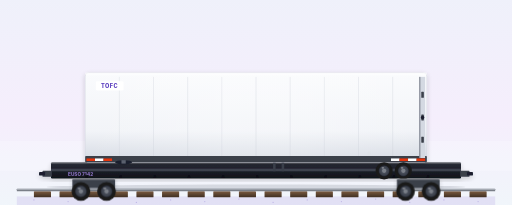
t = 0.00 s
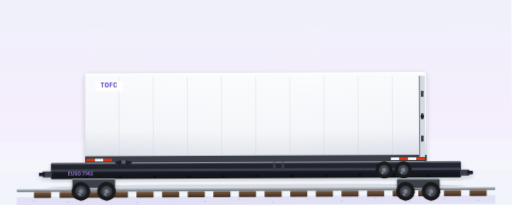
t = 1.90 s
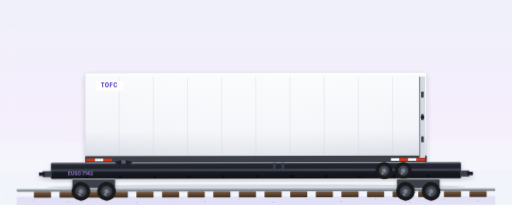
t = 3.30 s
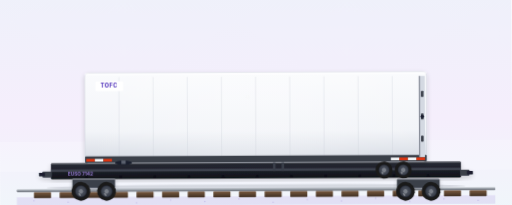
t = 4.70 s
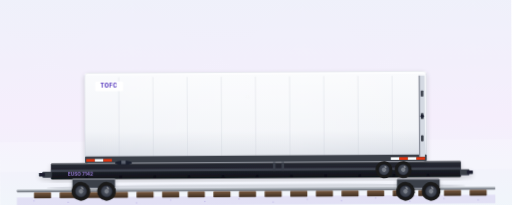
t = 6.80 s
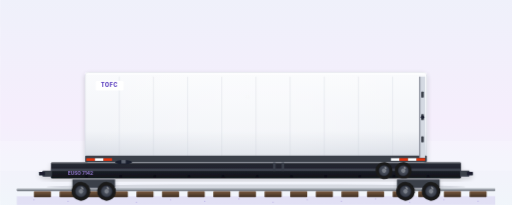
t = 8.20 s

The animated SVG that drew these frames (rendered in a browser with its animation timeline set to each time). Animation: 6 SMIL elements (animateTransform=6), 15 CSS @keyframes rules; frames cover the first 8.20 s, repeats indefinitely.

<?xml version="1.0" encoding="UTF-8"?>
<svg xmlns="http://www.w3.org/2000/svg"  width="1200" height="600" viewBox="0 50 1200 480" preserveAspectRatio="xMidYMid slice">
  <style><![CDATA[
    /* ========== RAIL JOINT CLACK-CLACK ========== */
    .rail-clack    { animation: rail-clack 0.6s ease-in-out infinite; }
    @keyframes rail-clack {
      0%,  50%, 100% { transform: translateY(0); }
      25%            { transform: translateY(-1px); }
      75%            { transform: translateY(-0.6px); }
    }
    .rail-yaw      { transform-origin: 600px 470px;
                      animation: rail-yaw 2.8s ease-in-out infinite; }
    @keyframes rail-yaw {
      0%, 100% { transform: rotate(0deg); }
      50%      { transform: rotate(-0.35deg); }
    }
    .container-settle { animation: container-settle 0.6s ease-in-out infinite -0.08s; }
    @keyframes container-settle {
      0%, 50%, 100% { transform: translateY(0); }
      25%           { transform: translateY(-0.6px); }
      75%           { transform: translateY(-0.3px); }
    }
    .spray         { animation: spray-kick 0.7s ease-out infinite; }
    .spray.b       { animation-delay: -0.3s; }
    .spray.c       { animation-delay: -0.5s; }
    @keyframes spray-kick {
      0%   { opacity: 0;    transform: translate(0,0)    scale(0.4); }
      20%  { opacity: 0.55; }
      100% { opacity: 0;    transform: translate(28px,-6px) scale(1.1); }
    }

    /* ========== ORIGINAL VOCAB ========== */
    .sheen { animation: sheen-sweep 5s ease-in-out infinite; transform-box: fill-box; }
    @keyframes sheen-sweep {
      0%   { transform: translateX(-300px); opacity: 0; }
      30%  { opacity: 0.5; }
      70%  { opacity: 0.5; }
      100% { transform: translateX(300px); opacity: 0; }
    }
    .wordmark { animation: wordmark-breath 6s ease-in-out infinite; }
    @keyframes wordmark-breath {
      0%, 100% { opacity: 0.85; }
      50%      { opacity: 1; }
    }
    .twist-lock { animation: twist-pulse 2.4s ease-in-out infinite; }
    @keyframes twist-pulse {
      0%, 100% { opacity: 0.85; }
      50%      { opacity: 1; }
    }
    .reporting { animation: reporting-fade 7s ease-in-out infinite; }
    @keyframes reporting-fade {
      0%, 100% { opacity: 0.78; }
      50%      { opacity: 0.95; }
    }
    .iso-code { animation: iso-fade 5s ease-in-out infinite; }
    @keyframes iso-fade {
      0%, 100% { opacity: 0.7; }
      50%      { opacity: 0.9; }
    }
    .chevron { animation: chevron-pulse 2.2s ease-in-out infinite; }
    @keyframes chevron-pulse {
      0%, 100% { opacity: 0.3; }
      50%      { opacity: 0.65; }
    }
    .sky-shimmer { animation: sky-drift 14s linear infinite; transform-box: fill-box; }
    @keyframes sky-drift {
      from { transform: translateX(-40px); opacity: 0.12; }
      50%  { opacity: 0.22; }
      to   { transform: translateX(40px); opacity: 0.12; }
    }
    .rail-line { stroke-dasharray: 40 0;
                  animation: rail-scroll 1.2s linear infinite; }
    @keyframes rail-scroll {
      from { stroke-dashoffset: 0; }
      to   { stroke-dashoffset: -100; }
    }
    .ballast { animation: ballast-drift 3s ease-in-out infinite; transform-box: fill-box; }
    @keyframes ballast-drift {
      0%, 100% { transform: translateX(0); opacity: 0.25; }
      50%      { transform: translateX(-8px); opacity: 0.32; }
    }
    /* ========== BRAND LOCKUP ========== */
    .brand-mark {
      transform-box: fill-box; transform-origin: center;
      animation: brand-pulse 3.6s ease-in-out infinite;
    }
    @keyframes brand-pulse {
      0%, 100% { transform: scale(1);    opacity: 0.92; }
      50%      { transform: scale(1.05); opacity: 1; }
    }
    .brand-word { animation: brand-word-breath 6s ease-in-out infinite; }
    @keyframes brand-word-breath {
      0%, 100% { opacity: 0.78; }
      50%      { opacity: 1; }
    }

    @media (prefers-reduced-motion: reduce) {
      .rail-clack, .rail-yaw, .container-settle, .spray,
      .sheen, .wordmark, .twist-lock, .reporting, .iso-code,
      .chevron, .sky-shimmer, .rail-line, .ballast, .brand-mark, .brand-word { animation: none !important; }
    }
  
    /* ========== DARK-MODE OVERRIDES (2026-05-16) ========== */
    @media (prefers-color-scheme: dark) {
      .sky-bg          { fill: url(#skyDark) !important; }
      .ground-line     { stroke: #5E4FC6 !important; opacity: 0.55 !important; }
      .ground-shadow   { fill: #060912 !important; opacity: 0.55 !important; }
      .brand-word      { fill: #C9B6FF !important; }
      .brand-tagline   { fill: #8B7FE3 !important; }
      .equipment-label { fill: #C9B6FF !important; }
      .equipment-sub   { fill: #8B7FE3 !important; }
      .equipment-rule  { stroke: #6E4DFF !important; }
    }
  ]]></style>

  <!-- 13 · Rail · TOFC (Trailer-on-Flatcar / Piggyback) · EquipmentKind: railTOFC · RAIL / LBS
       A truck trailer (no cab) sitting on a flatcar via fifth-wheel hitch.
       Trailer wheels visible at rear of trailer; flatcar bogies under flatcar. -->
  <defs>
        <linearGradient id="skyDark" x1="0" y1="0" x2="0" y2="1">
      <stop offset="0%"  stop-color="#0A0F1F"/>
      <stop offset="55%" stop-color="#141A2E"/>
      <stop offset="100%" stop-color="#0B0F1B"/>
    </linearGradient>
    <linearGradient id="brandIridescent" x1="0" y1="0" x2="1" y2="1">
      <stop offset="0%" stop-color="#1473FF"/>
      <stop offset="50%" stop-color="#6E4DFF"/>
      <stop offset="100%" stop-color="#BE01FF"/>
    </linearGradient>
    <linearGradient id="sky" x1="0" y1="0" x2="0" y2="1"><stop offset="0%" stop-color="#EEF1FA"/><stop offset="55%" stop-color="#F5EEFC"/><stop offset="100%" stop-color="#EFF8FA"/></linearGradient>
    <linearGradient id="trailerBody" x1="0" y1="0" x2="0" y2="1">
      <stop offset="0%" stop-color="#FAFBFD"/><stop offset="65%" stop-color="#F2F4F8"/><stop offset="100%" stop-color="#D4D9E2"/>
    </linearGradient>
    <linearGradient id="trailerSheen" x1="0" y1="0" x2="1" y2="0"><stop offset="0%" stop-color="#FFFFFF" stop-opacity="0"/><stop offset="40%" stop-color="#FFFFFF" stop-opacity="0.45"/><stop offset="60%" stop-color="#FFFFFF" stop-opacity="0.45"/><stop offset="100%" stop-color="#FFFFFF" stop-opacity="0"/></linearGradient>
    <linearGradient id="flatcar" x1="0" y1="0" x2="0" y2="1"><stop offset="0%" stop-color="#2A2D38"/><stop offset="100%" stop-color="#0F1118"/></linearGradient>
    <linearGradient id="tie" x1="0" y1="0" x2="0" y2="1"><stop offset="0%" stop-color="#7A5A40"/><stop offset="100%" stop-color="#3F2F22"/></linearGradient>
    <radialGradient id="rim" cx="0.5" cy="0.5" r="0.5"><stop offset="0%" stop-color="#5A606D"/><stop offset="80%" stop-color="#3A3F4A"/><stop offset="100%" stop-color="#1F2330"/></radialGradient>
    <filter id="rigShadow" x="-10%" y="-10%" width="120%" height="130%"><feGaussianBlur in="SourceAlpha" stdDeviation="6"/><feOffset dx="0" dy="4" result="offsetBlur"/><feComponentTransfer><feFuncA type="linear" slope="0.18"/></feComponentTransfer><feMerge><feMergeNode/><feMergeNode in="SourceGraphic"/></feMerge></filter>
      <radialGradient id="dustCloud" cx="0.5" cy="0.5" r="0.5">
      <stop offset="0%" stop-color="#C8B89A" stop-opacity="0.55"/>
      <stop offset="100%" stop-color="#C8B89A" stop-opacity="0"/>
    </radialGradient>
    <filter id="softBlur" x="-50%" y="-50%" width="200%" height="200%">
      <feGaussianBlur stdDeviation="3"/>
    </filter>
  </defs>
  <g class="rail-yaw">
    <g class="rail-clack">

  <rect class="sky-bg" width="1200" height="600" fill="url(#sky)"/>
  <rect x="0" y="380" width="1200" height="70" fill="#FFFFFF" opacity="0.18"/>

  <!-- ROADBED + TIES + RAILS -->
  <rect x="40" y="510" width="1120" height="20" fill="#9B7FD9" opacity="0.18"/>
  <g fill="#5B3FBF" opacity="0.25"><circle cx="80" cy="518" r="1.5"/><circle cx="160" cy="522" r="1.5"/><circle cx="240" cy="516" r="1.5"/><circle cx="320" cy="524" r="1.5"/><circle cx="400" cy="518" r="1.5"/><circle cx="480" cy="522" r="1.5"/><circle cx="560" cy="516" r="1.5"/><circle cx="640" cy="524" r="1.5"/><circle cx="720" cy="518" r="1.5"/><circle cx="800" cy="522" r="1.5"/><circle cx="880" cy="516" r="1.5"/><circle cx="960" cy="524" r="1.5"/><circle cx="1040" cy="518" r="1.5"/><circle cx="1120" cy="522" r="1.5"/></g>
  <g><rect x="80" y="498" width="40" height="14" rx="1" fill="url(#tie)"/><rect x="140" y="498" width="40" height="14" rx="1" fill="url(#tie)"/><rect x="200" y="498" width="40" height="14" rx="1" fill="url(#tie)"/><rect x="260" y="498" width="40" height="14" rx="1" fill="url(#tie)"/><rect x="320" y="498" width="40" height="14" rx="1" fill="url(#tie)"/><rect x="380" y="498" width="40" height="14" rx="1" fill="url(#tie)"/><rect x="440" y="498" width="40" height="14" rx="1" fill="url(#tie)"/><rect x="500" y="498" width="40" height="14" rx="1" fill="url(#tie)"/><rect x="560" y="498" width="40" height="14" rx="1" fill="url(#tie)"/><rect x="620" y="498" width="40" height="14" rx="1" fill="url(#tie)"/><rect x="680" y="498" width="40" height="14" rx="1" fill="url(#tie)"/><rect x="740" y="498" width="40" height="14" rx="1" fill="url(#tie)"/><rect x="800" y="498" width="40" height="14" rx="1" fill="url(#tie)"/><rect x="860" y="498" width="40" height="14" rx="1" fill="url(#tie)"/><rect x="920" y="498" width="40" height="14" rx="1" fill="url(#tie)"/><rect x="980" y="498" width="40" height="14" rx="1" fill="url(#tie)"/><rect x="1040" y="498" width="40" height="14" rx="1" fill="url(#tie)"/><rect x="1100" y="498" width="40" height="14" rx="1" fill="url(#tie)"/></g>
  <rect x="40" y="492" width="1120" height="6" rx="1" fill="#7A7F88"/>
  <rect x="40" y="492" width="1120" height="2" fill="#C0C5CD"/>
  <ellipse cx="600" cy="488" rx="490" ry="6" fill="#1A1F2E" opacity="0.13"/>

  <!-- FLATCAR DECK -->
  <g filter="url(#rigShadow)">
    <rect x="120" y="430" width="960" height="38" rx="3" fill="url(#flatcar)"/>
    <rect x="120" y="430" width="960" height="3" rx="1" fill="#FFFFFF" opacity="0.35"/>
    <rect x="120" y="445" width="960" height="6" fill="#5A606D" opacity="0.55"/>
    <text x="160" y="461" font-family="Inter, system-ui, sans-serif" font-weight="800" font-size="11" fill="#9B7FD9" opacity="0.85">EUSO 7142</text>
    <g fill="#0F1118"><rect x="200" y="460" width="6" height="6"/><rect x="280" y="460" width="6" height="6"/><rect x="360" y="460" width="6" height="6"/><rect x="440" y="460" width="6" height="6"/><rect x="520" y="460" width="6" height="6"/><rect x="600" y="460" width="6" height="6"/><rect x="680" y="460" width="6" height="6"/><rect x="760" y="460" width="6" height="6"/><rect x="840" y="460" width="6" height="6"/><rect x="920" y="460" width="6" height="6"/><rect x="1000" y="460" width="6" height="6"/></g>
    <rect x="100" y="450" width="22" height="14" rx="2" fill="#3A3F4A"/><rect x="92" y="453" width="14" height="8" rx="1" fill="#1A1F2E"/>
    <rect x="1078" y="450" width="22" height="14" rx="2" fill="#3A3F4A"/><rect x="1094" y="453" width="14" height="8" rx="1" fill="#1A1F2E"/>
  </g>

  <!-- ========== TRAILER on flatcar (53' van trailer, no cab) ========== -->
  <g filter="url(#rigShadow)">
    <!-- Trailer body — same shape as Dry Van trailer but standalone -->
    <rect x="200" y="220" width="800" height="210" rx="8" fill="url(#trailerBody)" stroke="#C8CDD8" stroke-width="1"/>
    <rect x="200" y="220" width="800" height="6" rx="3" fill="#FFFFFF" opacity="0.55"/>
    <rect x="200" y="222" width="800" height="206" rx="7" fill="url(#trailerSheen)" opacity="0.5"/>
    <!-- Vertical panel seams -->
    <g stroke="#C8CDD8" stroke-width="1" opacity="0.7">
      <line x1="280" y1="230" x2="280" y2="420"/><line x1="360" y1="230" x2="360" y2="420"/><line x1="440" y1="230" x2="440" y2="420"/><line x1="520" y1="230" x2="520" y2="420"/>
      <line x1="600" y1="230" x2="600" y2="420"/><line x1="680" y1="230" x2="680" y2="420"/><line x1="760" y1="230" x2="760" y2="420"/><line x1="840" y1="230" x2="840" y2="420"/><line x1="920" y1="230" x2="920" y2="420"/>
    </g>
    <!-- Bottom rail of trailer (fifth wheel sits on flatcar at this level) -->
    <rect x="200" y="415" width="800" height="15" rx="2" fill="#3A3F4A"/>
    <!-- Rear door -->
    <rect x="982" y="230" width="14" height="190" fill="#D4D9E2"/>
    <rect x="982" y="230" width="3" height="190" fill="#1A1F2E" opacity="0.4"/>
    <rect x="987" y="265" width="6" height="14" rx="1" fill="#3A3F4A"/>
    <rect x="987" y="318" width="6" height="14" rx="1" fill="#3A3F4A"/>
    <rect x="987" y="370" width="6" height="14" rx="1" fill="#3A3F4A"/>
    <circle cx="990" cy="325" r="4" fill="#1A1F2E"/>
    <!-- EUSOTRIP wordmark on side -->
  <!-- TOFC label (signature mark) -->
    <g>
      <rect x="225" y="240" width="65" height="22" rx="3" fill="#FFFFFF" opacity="0.95"/>
      <text x="257" y="255" text-anchor="middle" font-family="Inter, system-ui, sans-serif" font-weight="800" font-size="13" fill="#5B3FBF" letter-spacing="1">TOFC</text>
    </g>
    <!-- DOT reflectors -->
    <g><rect x="203" y="421" width="20" height="6" fill="#E5350D"/><rect x="223" y="421" width="20" height="6" fill="#FFFFFF"/><rect x="243" y="421" width="20" height="6" fill="#E5350D"/>
       <rect x="916" y="421" width="20" height="6" fill="#FFFFFF"/><rect x="936" y="421" width="20" height="6" fill="#E5350D"/><rect x="956" y="421" width="20" height="6" fill="#FFFFFF"/><rect x="976" y="421" width="20" height="6" fill="#E5350D"/></g>
  </g>

  <!-- KING PIN connection between trailer (front) and flatcar (mid-mounted hitch on flatcar) -->
  <g>
    <ellipse cx="290" cy="430" rx="20" ry="5" fill="#1A1F2E"/>
    <rect x="285" y="425" width="10" height="8" fill="#5A606D"/>
  </g>

  <!-- TRAILER LANDING GEAR (typically retracted when on flatcar — render folded up) -->
  <rect x="640" y="431" width="6" height="20" fill="#3A3F4A"/>
  <rect x="660" y="431" width="6" height="20" fill="#3A3F4A"/>

  <!-- TRAILER REAR WHEELS (visible on the flatcar — the trailer wheels, not the flatcar bogies) -->
  <g id="wheelSmall">
    <circle cx="0" cy="0" r="20" fill="#1A1A1A"/>
    <circle cx="0" cy="0" r="13" fill="url(#rim)"/>
    <circle cx="0" cy="0" r="5" fill="#7A7F88"/>
    <ellipse cx="-3" cy="-7" rx="3" ry="2" fill="#FFFFFF" opacity="0.35"/>
  </g>
  <g transform="translate(900 450)"><g><use href="#wheelSmall"/><animateTransform attributeName="transform" type="rotate" from="0" to="-360" dur="1.4s" repeatCount="indefinite"/></g></g>
  <g transform="translate(945 450)"><g><use href="#wheelSmall"/><animateTransform attributeName="transform" type="rotate" from="0" to="-360" dur="1.4s" repeatCount="indefinite"/></g></g>

  <!-- FLATCAR BOGIES -->
  
    </g>
  </g>
  <g filter="url(#rigShadow)">
    <rect x="170" y="468" width="100" height="22" rx="3" fill="#3A3F4A"/>
    <rect x="170" y="468" width="100" height="3" fill="#FFFFFF" opacity="0.35"/>
  </g>
  <g transform="translate(190 498)">
    <g>
      <circle cx="0" cy="0" r="22" fill="#1A1A1A"/>
      <circle cx="0" cy="0" r="14" fill="url(#rim)"/>
      <circle cx="0" cy="0" r="5" fill="#7A7F88"/>
      <ellipse cx="-4" cy="-7" rx="4" ry="2" fill="#FFFFFF" opacity="0.35"/>
      <animateTransform attributeName="transform" type="rotate" from="0" to="-360" dur="1.4s" repeatCount="indefinite"/>
    </g>
  </g>
  <g transform="translate(250 498)">
    <g>
      <circle cx="0" cy="0" r="22" fill="#1A1A1A"/>
      <circle cx="0" cy="0" r="14" fill="url(#rim)"/>
      <circle cx="0" cy="0" r="5" fill="#7A7F88"/>
      <ellipse cx="-4" cy="-7" rx="4" ry="2" fill="#FFFFFF" opacity="0.35"/>
      <animateTransform attributeName="transform" type="rotate" from="0" to="-360" dur="1.4s" repeatCount="indefinite"/>
    </g>
  </g>
  <g filter="url(#rigShadow)">
    <rect x="930" y="468" width="100" height="22" rx="3" fill="#3A3F4A"/>
    <rect x="930" y="468" width="100" height="3" fill="#FFFFFF" opacity="0.35"/>
  </g>
  <g transform="translate(950 498)">
    <g>
      <circle cx="0" cy="0" r="22" fill="#1A1A1A"/>
      <circle cx="0" cy="0" r="14" fill="url(#rim)"/>
      <circle cx="0" cy="0" r="5" fill="#7A7F88"/>
      <ellipse cx="-4" cy="-7" rx="4" ry="2" fill="#FFFFFF" opacity="0.35"/>
      <animateTransform attributeName="transform" type="rotate" from="0" to="-360" dur="1.4s" repeatCount="indefinite"/>
    </g>
  </g>
  <g transform="translate(1010 498)">
    <g>
      <circle cx="0" cy="0" r="22" fill="#1A1A1A"/>
      <circle cx="0" cy="0" r="14" fill="url(#rim)"/>
      <circle cx="0" cy="0" r="5" fill="#7A7F88"/>
      <ellipse cx="-4" cy="-7" rx="4" ry="2" fill="#FFFFFF" opacity="0.35"/>
      <animateTransform attributeName="transform" type="rotate" from="0" to="-360" dur="1.4s" repeatCount="indefinite"/>
    </g>
  </g>

  <!-- Mode + Unit + Label -->
  
  <g opacity="0.75">
  </g>
  <!-- ========== BALLAST SPRAY behind trailing bogie ========== -->
  <g filter="url(#softBlur)">
    <ellipse class="spray"   cx="1030" cy="500" rx="6" ry="3" fill="url(#dustCloud)"/>
    <ellipse class="spray b" cx="1030" cy="500" rx="5" ry="2.5" fill="url(#dustCloud)"/>
    <ellipse class="spray c" cx="1030" cy="500" rx="4" ry="2" fill="url(#dustCloud)"/>
  </g>

  <!-- ========== EUSOTRIP BRAND LOCKUP ========== -->
  
  
  <!-- EUSOTRIP-FIX-2026-05-17 -->
</svg>
